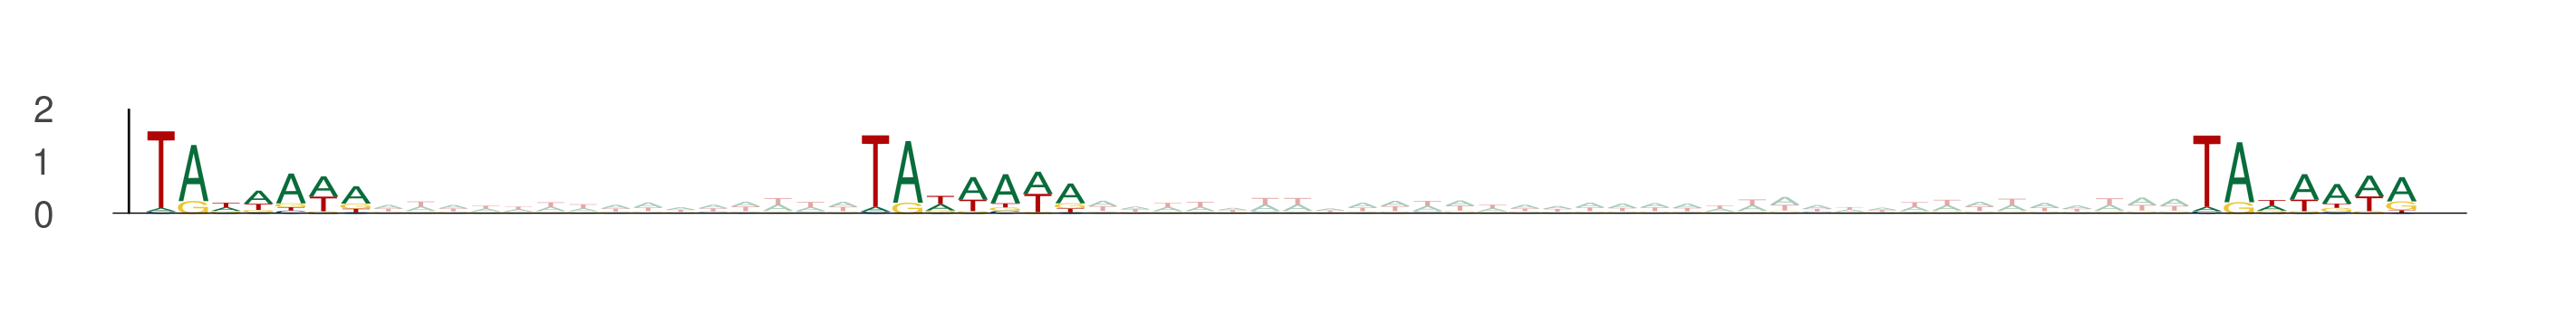

The data file committed next to this chart (first rows):
seq_index, start_position, end_position, is_reversed_complement
11250, 70, 77, 0
11250, 92, 99, 0
11250, 133, 140, 0
11024, 85, 92, 0
11024, 107, 114, 0
11024, 148, 155, 0
8494, 7, 14, 0
8494, 29, 36, 0
8494, 70, 77, 0
9937, 92, 99, 0
9937, 114, 121, 0
9937, 155, 162, 0
12806, 38, 45, 0
12806, 60, 67, 0
12806, 101, 108, 0
11454, 13, 20, 0
11454, 35, 42, 0
11454, 76, 83, 0
11960, 25, 32, 0
11960, 47, 54, 0
11960, 88, 95, 0
1, 41, 48, 0
1, 63, 70, 0
1, 104, 111, 0
1041, 66, 73, 0
1041, 88, 95, 0
1041, 129, 136, 0
3527, 31, 38, 0
3527, 53, 60, 0
3527, 94, 101, 0
7882, 66, 73, 0
7882, 88, 95, 0
7882, 129, 136, 0
3383, 11, 18, 0
3383, 33, 40, 0
3383, 74, 81, 0
5730, 48, 55, 0
5730, 70, 77, 0
5730, 111, 118, 0
4905, 69, 76, 0
4905, 91, 98, 0
4905, 132, 139, 0
8071, 43, 50, 0
8071, 65, 72, 0
8071, 106, 113, 0
7321, 33, 40, 0
7321, 55, 62, 0
7321, 96, 103, 0
13311, 56, 63, 0
13311, 78, 85, 0
13311, 119, 126, 0
2425, 69, 76, 0
2425, 91, 98, 0
2425, 132, 139, 0
4509, 65, 72, 0
4509, 87, 94, 0
4509, 128, 135, 0
6071, 41, 48, 0
6071, 63, 70, 0
6071, 104, 111, 0
... 588 more rows
